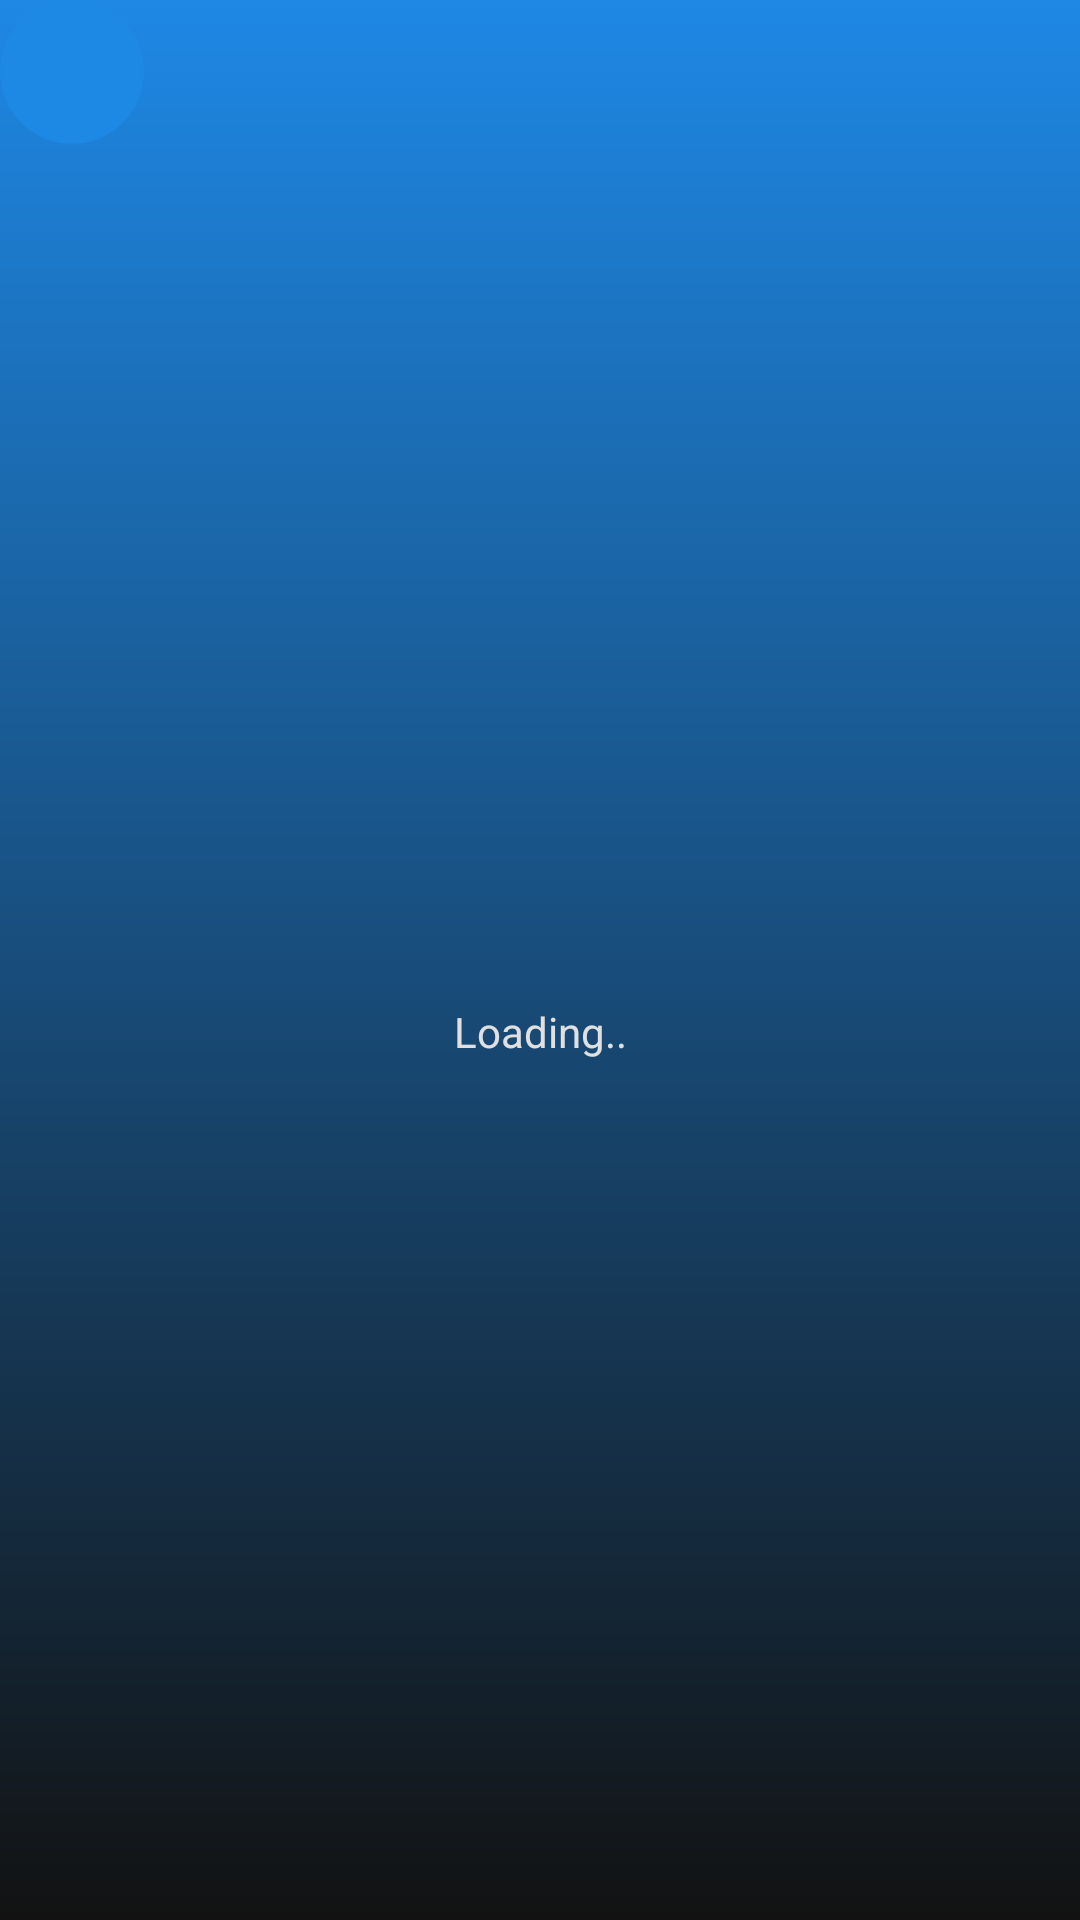

Layout XML and referenced resources for this Android screen:
<!-- AndroidManifest.xml: application theme Theme.AppTestKztek -->
<!-- res/layout/activity_version_infor.xml -->
<?xml version="1.0" encoding="utf-8"?>
<LinearLayout xmlns:android="http://schemas.android.com/apk/res/android"
    xmlns:tools="http://schemas.android.com/tools"
    android:id="@+id/main"
    android:layout_width="match_parent"
    android:layout_height="match_parent"
    android:orientation="vertical"
    android:background="@drawable/gradient_drawable"
    tools:context=".view.activity.VersionInforActivity">
        <ImageView
            android:clickable="true"
            android:focusable="true"
            android:background="@drawable/selector_effect_back"
            android:padding="8dp"
            android:id="@+id/ivBackToMainActivity"
            android:layout_width="48dp"
            android:layout_height="48dp"
            android:src="@drawable/ic_back"
            tools:ignore="ContentDescription" />
    <TextView
        android:textColor="@color/white_off"
        android:gravity="center"
        android:id="@+id/tvVersionInfor"
        android:text="Loading.."
        android:layout_width="match_parent"
        android:layout_height="match_parent"
        tools:ignore="HardcodedText" />
</LinearLayout>
<!-- resources referenced by this layout -->
<resources>
  <color name="white_off">#E0E0E0</color>
  <!-- drawable gradient_drawable (drawable) -->
  <?xml version="1.0" encoding="utf-8"?>
  <shape xmlns:android="http://schemas.android.com/apk/res/android">
      <gradient android:angle="90"
          android:endColor="#1E88E5"
          android:startColor="#121212"/>
  </shape>
  <!-- drawable selector_effect_back (drawable) -->
  <?xml version="1.0" encoding="utf-8"?>
  <selector xmlns:android="http://schemas.android.com/apk/res/android">
      
      <item android:state_pressed="true">
          <shape android:shape="rectangle">
              <solid android:color="#1FFFFFFF"/>
              <corners android:radius="1000dp"/>
          </shape>
      </item>
      
      <item>
          <shape android:shape="rectangle">
              <solid android:color="#1E88E5"/>
              <corners android:radius="1000dp"/>
          </shape>
      </item>
  </selector>
  <style name="Theme.AppTestKztek" parent="Base.Theme.AppTestKztek" />
  <style name="Base.Theme.AppTestKztek" parent="Theme.Material3.DayNight.NoActionBar">
          
          
      </style>
</resources>
